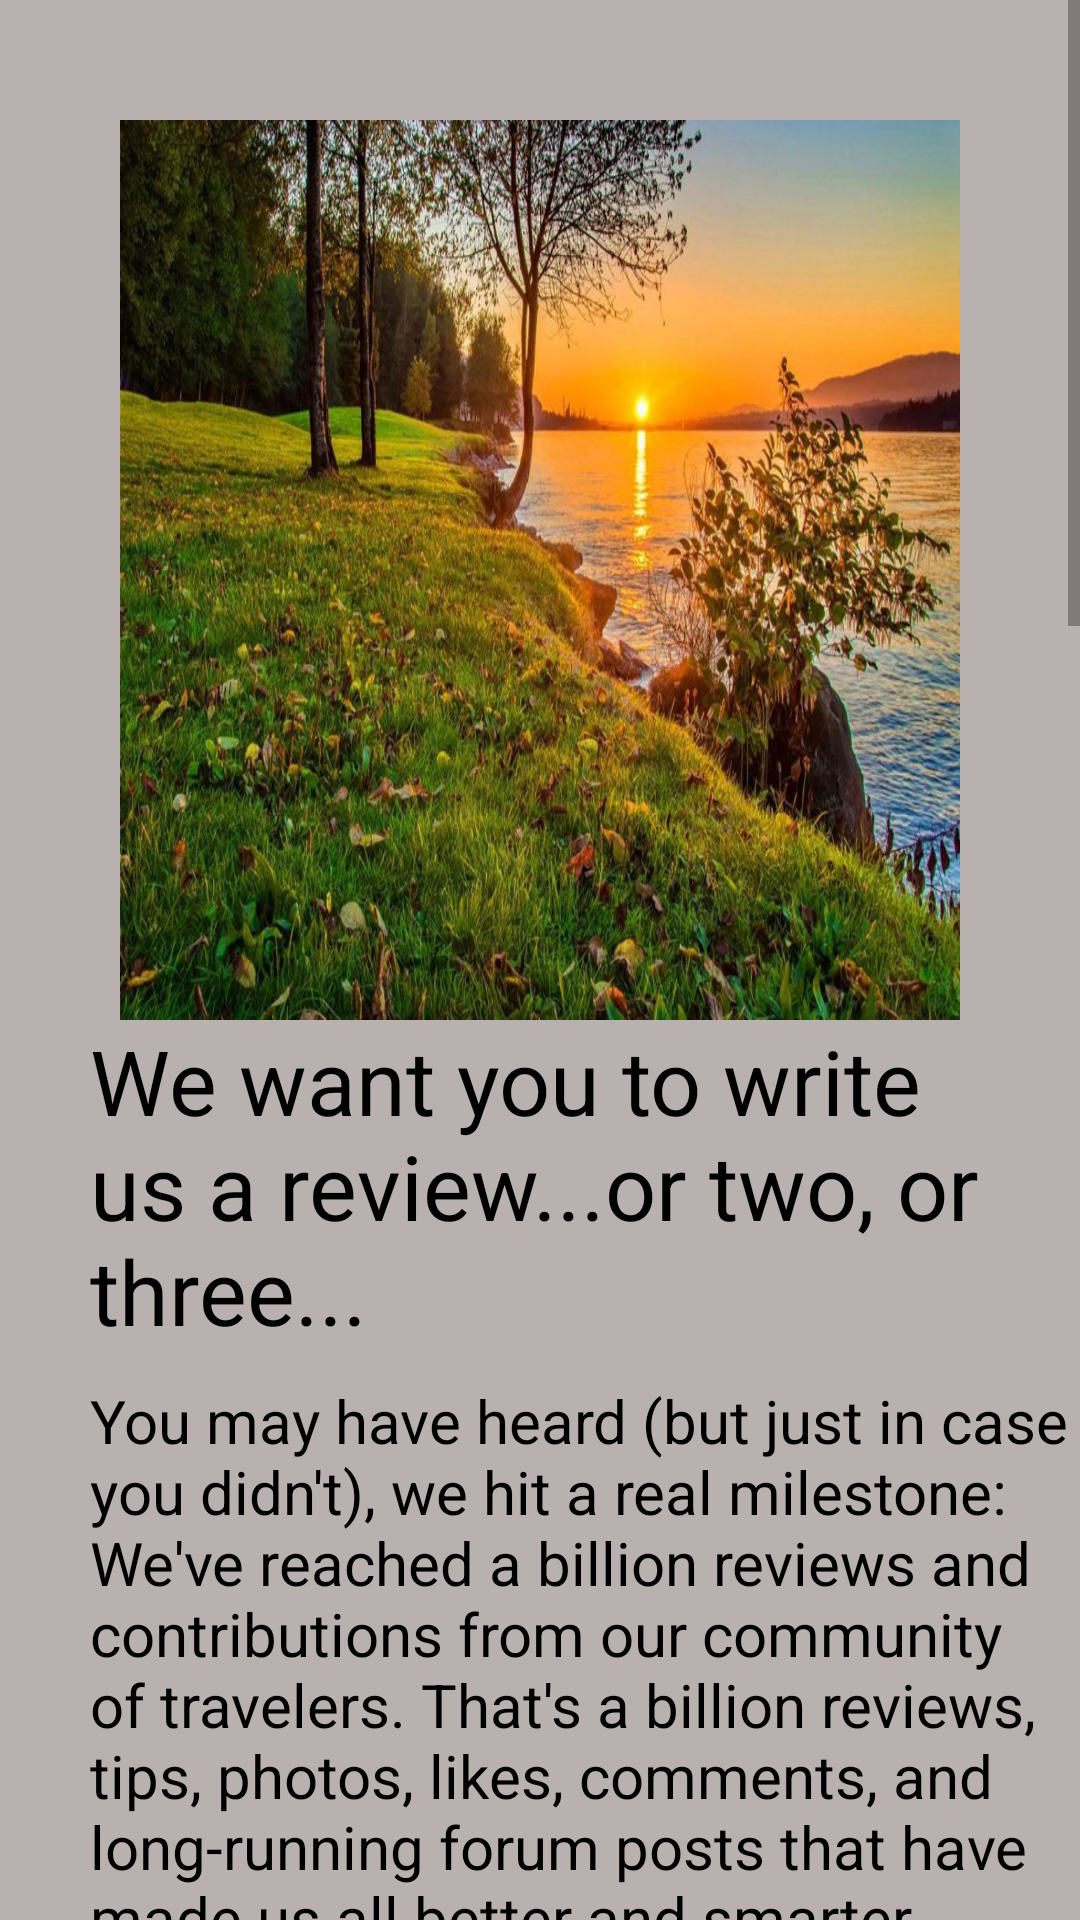

This screen was rendered from an Android layout file. Write that file and the resources it references.
<!-- AndroidManifest.xml: application theme Theme.DigoSpot -->
<!-- res/layout/activity_what_to_know.xml -->
<?xml version="1.0" encoding="utf-8"?>
<ScrollView xmlns:android="http://schemas.android.com/apk/res/android"
    xmlns:app="http://schemas.android.com/apk/res-auto"
    xmlns:tools="http://schemas.android.com/tools"
    android:layout_width="match_parent"
    android:layout_height="match_parent"
    android:background="#5E422929"
    tools:context=".WhatToKnowActivity">

    <RelativeLayout
        android:layout_width="wrap_content"
        android:layout_height="wrap_content">

        <LinearLayout
            android:layout_width="340dp"
            android:layout_height="300dp"
            android:gravity="center"
            android:layout_marginStart="30dp"
            android:layout_margin="40dp"
            android:background="@drawable/nays">



        </LinearLayout>

        <TextView
            android:layout_width="340dp"
            android:layout_height="120dp"
            android:layout_marginStart="30dp"
            android:text="We want you to write us a review...or two, or three..."
            android:textColor="@color/black"
            android:textSize="30sp"
            android:layout_marginTop="340dp"/>


        <TextView
            android:layout_width="340dp"
            android:layout_height="460dp"
            android:layout_marginStart="30dp"
            android:layout_marginTop="460dp"
            android:text="You may have heard (but just in case you didn't), we hit a real milestone: We've reached a billion reviews and contributions from our community of travelers. That's a billion reviews, tips, photos, likes, comments, and long-running forum posts that have made us all better and smarter travelers. And now? Well, we're hoping to get a billion more. So we're asking: Have you written a review? If not, maybe today's the day (it can can be about anything-a hotel, a restaurant, a destination, a cool thing to do...). And just in case you're wondering why you should write a review and and how to write a good one, we've got your back. To help you get started, here are answers to a few common questions."
            android:textColor="@color/black"
            android:textSize="20sp" />

        <TextView
            android:id="@+id/rock"
            android:layout_width="340dp"
            android:layout_height="460dp"
            android:layout_marginStart="30dp"
            android:layout_marginTop="960dp"
            android:textColor="@color/black"
            android:background="@drawable/rock"
            android:textSize="20sp" />

        <TextView
            android:id="@+id/socks"
            android:layout_width="340dp"
            android:layout_height="25dp"
            android:layout_below="@+id/rock"
            android:layout_marginStart="25dp"
            android:layout_marginTop="25dp"
            android:layout_marginEnd="25dp"
            android:layout_marginBottom="25dp"
            android:text="So why should I write a review?"
            android:textColor="@color/black"
            android:textSize="20sp"
            android:textStyle="bold" />
        <TextView
            android:layout_width="340dp"
            android:layout_height="460dp"
            android:layout_marginStart="30dp"
            android:layout_below="@+id/socks"
            android:layout_marginTop="7dp"
            android:text="We're all about our community and look to you for the in-depth, been-there-done-that guidance -things like whether or not a hotel's bedsheets are too rough, the infinity pool is as dreamy as the photos, the views from the top of the mountain are worth the death-defying hike up, and so much more. You're the truth-teller and when you share the good, the bad, and the meh, it goes a long way toward helping another traveler plan their dream trip, Paying it forward is always a good thing."
            android:textColor="@color/black"
            android:textSize="20sp" />






    </RelativeLayout>

</ScrollView>
<!-- resources referenced by this layout -->
<resources>
  <color name="black">#FF000000</color>
  <!-- drawable nays: jpg bitmap (drawable, 210407 bytes) -->
  <style name="Theme.DigoSpot" parent="Base.Theme.DigoSpot" />
  <style name="Base.Theme.DigoSpot" parent="Theme.MaterialComponents.DayNight.NoActionBar">
          
          
      </style>
</resources>
